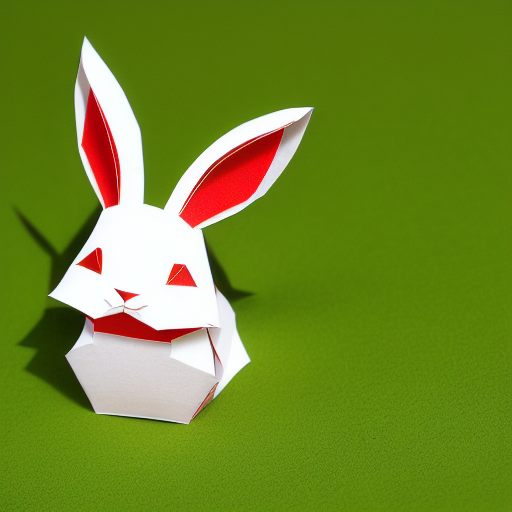
Generation parameters embedded in this image by AUTOMATIC1111 Stable Diffusion web UI or a fork of it (Forge, ...) (PNG 'parameters' text chunk):
(((masterpiece))), best quality,
((Chinese paper-cut art of a cute rabbit on grass)), ((Chinese paper-cut)), ((complicated paper-cut with many paper layers)), ((every paper layer with shadows)), (round red paper background in Chinese coin shape), single color on each paper layer, front light, (detailed accurate rabbit face), three-dimensional, (paper grass)
Negative prompt: ((blurry)), watermark, signature, text, weird face, human hands, human fingers
Steps: 32, Sampler: Euler a, CFG scale: 9.5, Seed: 622864206, Size: 512x512, Model hash: bb725eaf2e, Model: protogenV22Anime_22